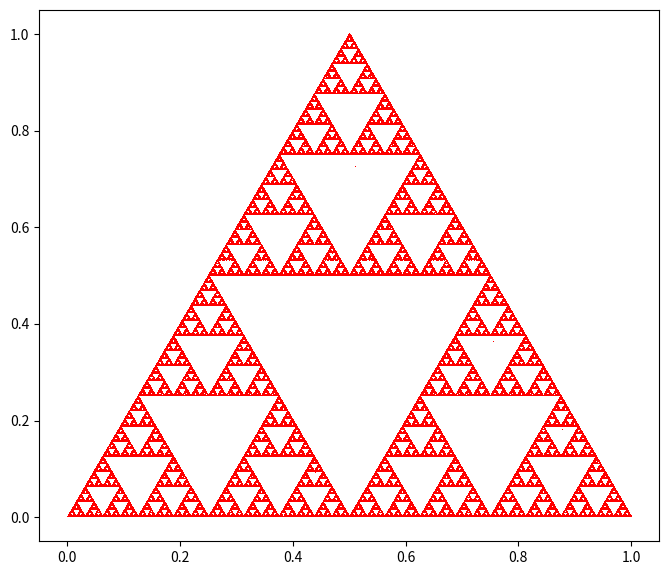

The matplotlib source for this figure:
import matplotlib.pyplot as plt
import random as r

N=10**6

def middleX(x1,x2):
    return (x1+x2)/2

def middleY(y1,y2):
    return (y1+y2)/2

x0=r.random()
y0=r.random()

A=[0,0]
B=[1,0]
C=[0.5,1]

x=[x0]
y=[y0]

plt.figure(figsize=(8,6.9))

for i in range(N):
    T=r.choice([A,B,C])
    xp=middleX(x[i],T[0])
    yp=middleY(y[i],T[1])
    x.append(xp)
    y.append(yp)

plt.plot(x,y,'r,',ms=3)
plt.savefig('zad1.png',format='png')

plt.show()





